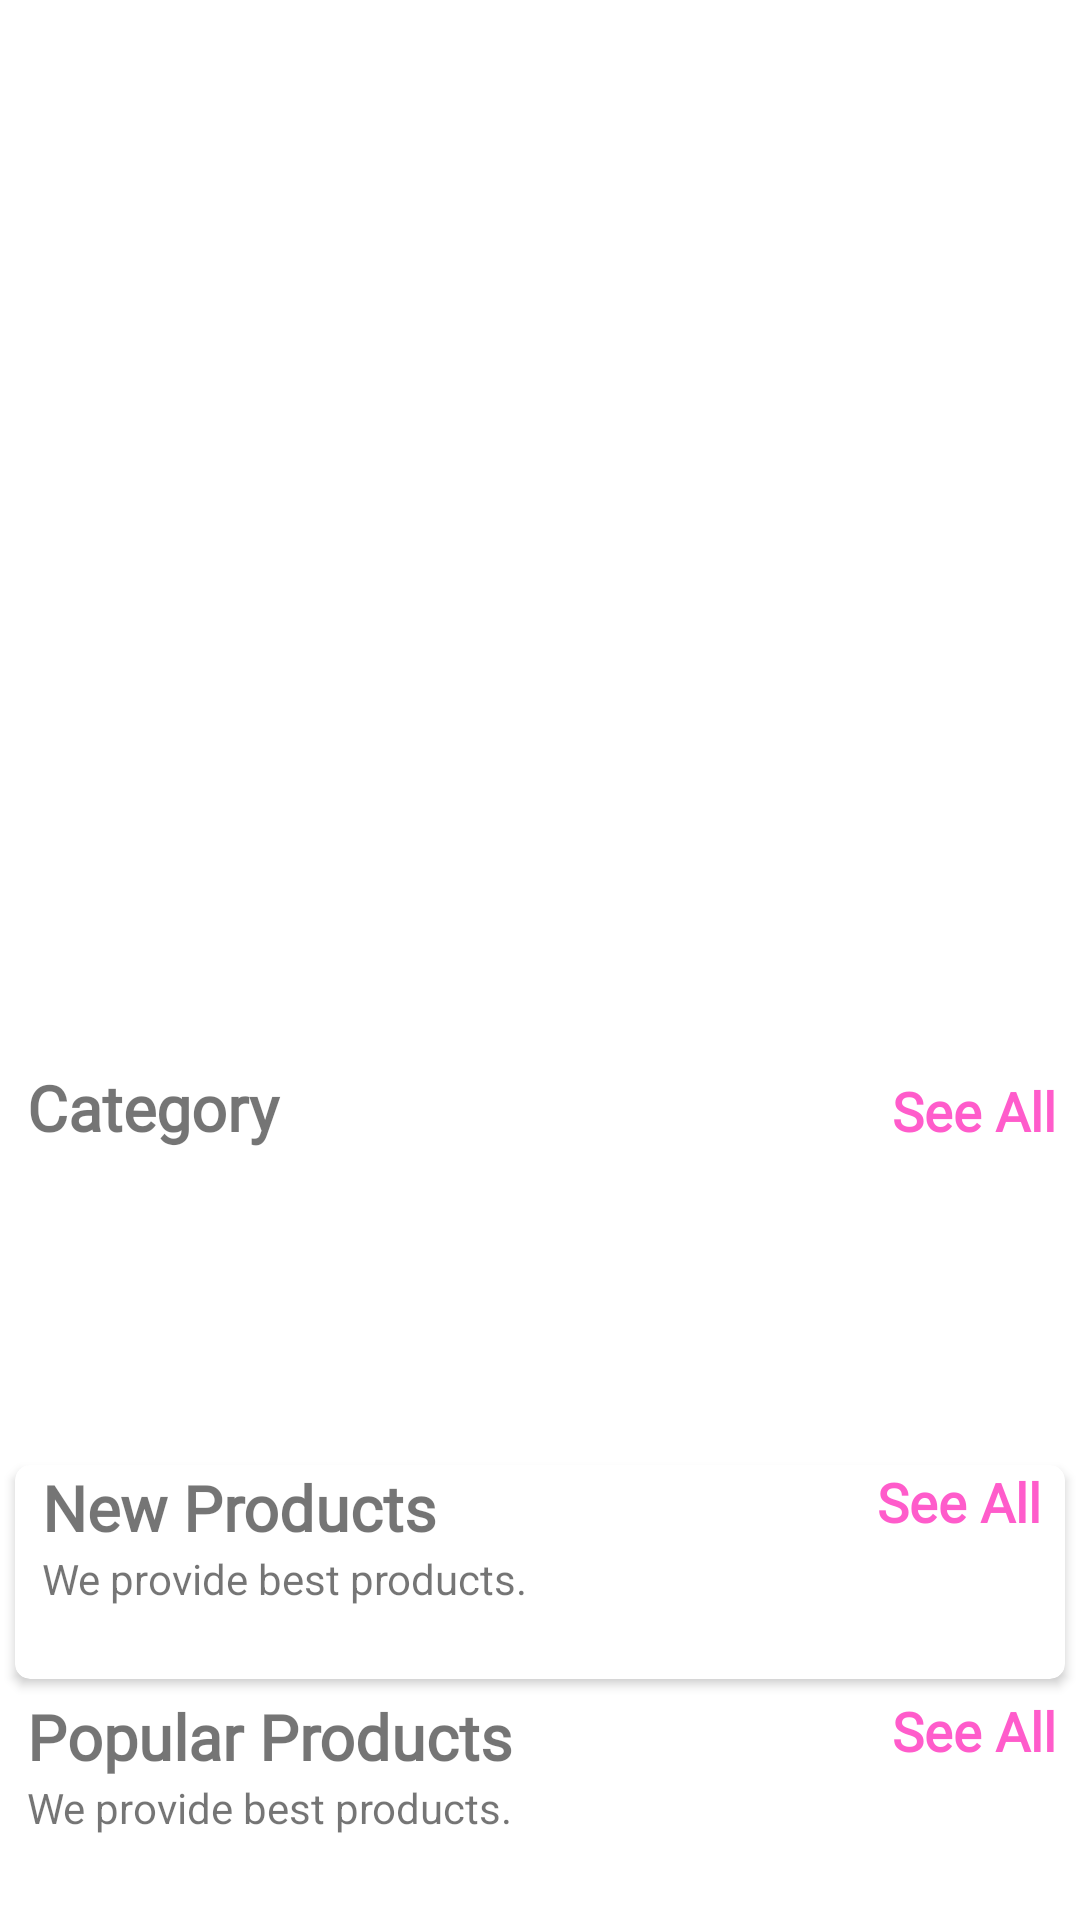

Write the Android layout XML for this screen, with the resource values it uses.
<!-- AndroidManifest.xml: application theme Theme.E_commerce_App -->
<!-- res/layout/fragment_home.xml -->
<?xml version="1.0" encoding="utf-8"?>
<androidx.core.widget.NestedScrollView xmlns:android="http://schemas.android.com/apk/res/android"
    xmlns:tools="http://schemas.android.com/tools"
    android:layout_width="match_parent"
    android:layout_height="match_parent"
    xmlns:app="http://schemas.android.com/apk/res-auto"
    tools:context=".fragments.HomeFragment">



    <LinearLayout
        android:id="@+id/home_layout"
        android:layout_width="match_parent"
        android:layout_height="match_parent"
        android:orientation="vertical">

        


        <ImageView
            android:id="@+id/image_slider"
            android:layout_width="wrap_content"
            android:layout_height="355dp"
            android:src="@drawable/banner1"
            />

        <LinearLayout
            android:layout_width="match_parent"
            android:layout_height="wrap_content"
            android:layout_marginLeft="9dp"
            android:orientation="horizontal"
            android:weightSum="2">

            <TextView
                android:layout_width="wrap_content"
                android:layout_height="wrap_content"
                android:layout_weight="1"
                android:fontFamily="@font/amethysta"
                android:text="Category"
                android:textSize="21sp"
                android:textStyle="bold" />

            <TextView
                android:id="@+id/category_see_all"
                android:layout_width="wrap_content"
                android:layout_height="wrap_content"
                android:layout_marginRight="8dp"
                android:layout_weight="1"
                android:fontFamily="@font/amethysta"
                android:gravity="end"
                android:text="See All"
                android:textColor="@color/pink"
                android:textSize="18sp"
                android:textStyle="bold" />

        </LinearLayout>

        <androidx.recyclerview.widget.RecyclerView
            android:id="@+id/rec_category"
            android:layout_width="wrap_content"
            android:layout_height="90dp"
            android:layout_marginLeft="9dp"
            android:layout_marginTop="10dp" />

        <androidx.cardview.widget.CardView
            android:layout_width="match_parent"
            android:layout_height="wrap_content"
            android:layout_margin="5dp"
            android:layout_marginTop="10dp"
            android:elevation="6dp"
            app:cardCornerRadius="5dp">


            <LinearLayout
                android:layout_width="match_parent"
                android:layout_height="match_parent"
                android:orientation="vertical">

                <RelativeLayout
                    android:layout_width="wrap_content"
                    android:layout_height="wrap_content">

                    <TextView
                        android:id="@+id/new_product_name"
                        android:layout_width="wrap_content"
                        android:layout_height="wrap_content"
                        android:layout_marginLeft="9dp"
                        android:fontFamily="@font/amethysta"
                        android:text="New Products"
                        android:textSize="21sp"
                        android:textStyle="bold" />

                    <TextView
                        android:layout_width="wrap_content"
                        android:layout_height="wrap_content"
                        android:layout_below="@+id/new_product_name"
                        android:layout_marginLeft="9dp"
                        android:text="We provide best products." />

                    <TextView
                        android:id="@+id/newProducts_see_all"
                        android:layout_width="wrap_content"
                        android:layout_height="wrap_content"
                        android:layout_alignParentEnd="true"
                        android:layout_marginRight="8dp"
                        android:fontFamily="@font/amethysta"
                        android:text="See All"
                        android:textColor="@color/pink"
                        android:textSize="18sp"
                        android:textStyle="bold" />
                </RelativeLayout>

                <androidx.recyclerview.widget.RecyclerView
                    android:id="@+id/new_product_rec"
                    android:layout_width="wrap_content"
                    android:layout_height="wrap_content"
                    android:layout_margin="7dp"
                    android:layout_marginTop="6dp"
                    android:padding="5dp" />
            </LinearLayout>

        </androidx.cardview.widget.CardView>

        <LinearLayout
            android:layout_width="match_parent"
            android:layout_height="match_parent"
            android:orientation="vertical">

            <RelativeLayout
                android:layout_width="wrap_content"
                android:layout_height="wrap_content">

                <TextView
                    android:id="@+id/popular_products"
                    android:layout_width="wrap_content"
                    android:layout_height="wrap_content"
                    android:layout_marginLeft="9dp"
                    android:fontFamily="@font/amethysta"
                    android:text="Popular Products"
                    android:textSize="21sp"
                    android:textStyle="bold" />

                <TextView
                    android:layout_width="wrap_content"
                    android:layout_height="wrap_content"
                    android:layout_below="@+id/popular_products"
                    android:layout_marginLeft="9dp"
                    android:text="We provide best products." />

                <TextView
                    android:id="@+id/popular_see_all"
                    android:layout_width="wrap_content"
                    android:layout_height="wrap_content"
                    android:layout_alignParentEnd="true"
                    android:layout_marginRight="8dp"
                    android:fontFamily="@font/amethysta"
                    android:text="See All"
                    android:textColor="@color/pink"
                    android:textSize="18sp"
                    android:textStyle="bold" />
            </RelativeLayout>

            <androidx.recyclerview.widget.RecyclerView
                android:id="@+id/popular_rec"
                android:layout_width="wrap_content"
                android:layout_height="wrap_content"
                android:layout_gravity="center"
                android:layout_margin="7dp"
                android:layout_marginTop="6dp"
                android:padding="5dp" />
        </LinearLayout>

    </LinearLayout>




</androidx.core.widget.NestedScrollView>
<!-- resources referenced by this layout -->
<resources>
  <color name="pink">#FF5ccb</color>
  <style name="Theme.E_commerce_App" parent="Theme.MaterialComponents.DayNight.NoActionBar">
          
          <item name="colorPrimary">@color/blue</item>
          <item name="colorPrimaryVariant">@color/pink</item>
          <item name="colorOnPrimary">@color/white</item>
          
          <item name="colorSecondary">@color/teal_200</item>
          <item name="colorSecondaryVariant">@color/teal_700</item>
          <item name="colorOnSecondary">@color/black</item>
          
          <item name="android:statusBarColor" tools:targetApi="l">?attr/colorPrimaryVariant</item>
          
  
      </style>
  <color name="blue">#00F0FF</color>
  <color name="white">#FFFFFFFF</color>
  <color name="teal_200">#FF03DAC5</color>
  <color name="teal_700">#FF018786</color>
  <color name="black">#FF000000</color>
</resources>
